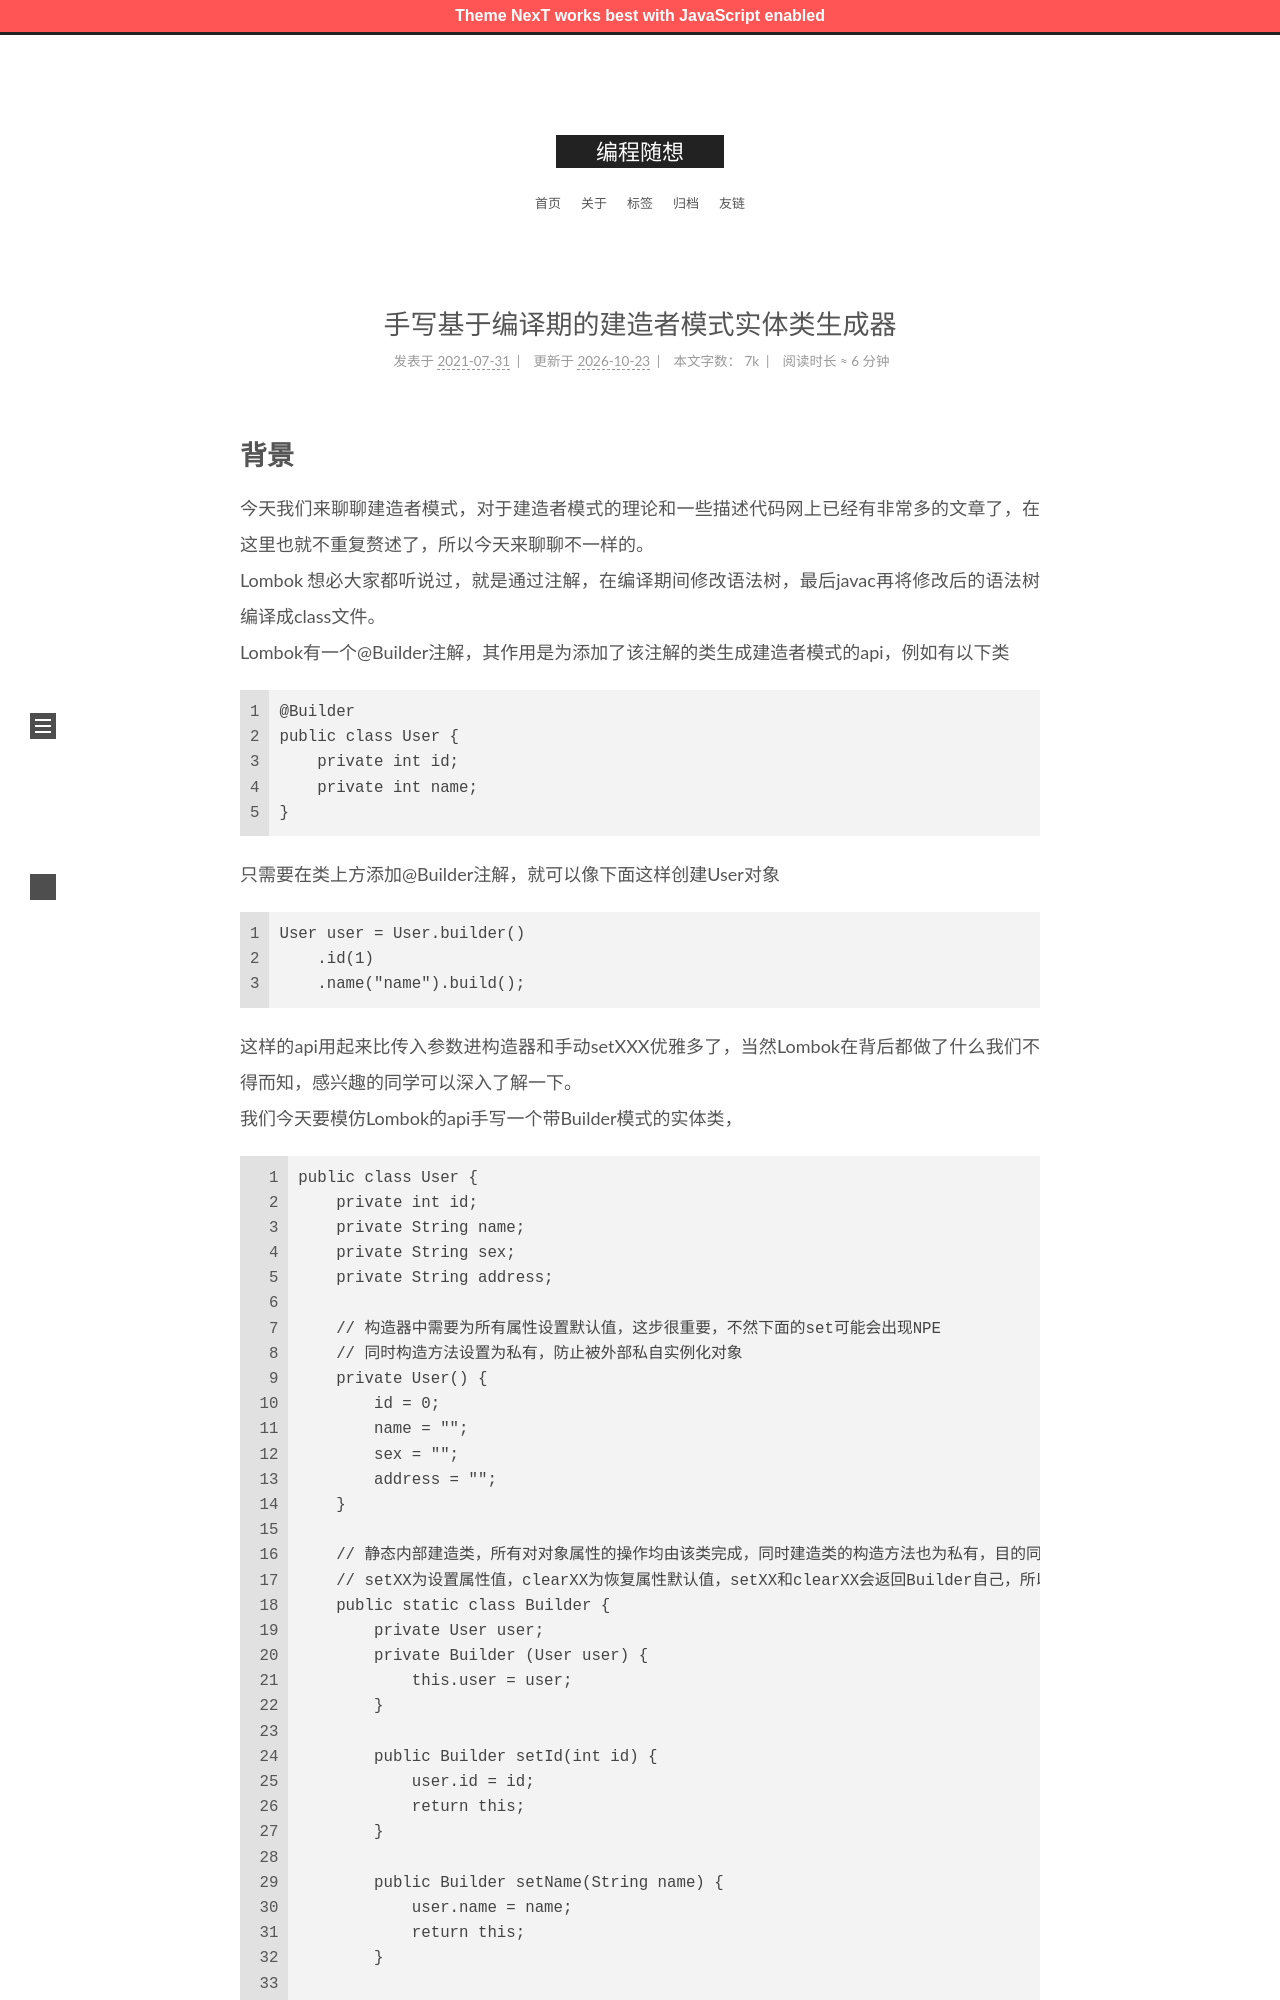

repository: zshnb/blog · page: 2021-07-31-builder-design-pattern.html · generator: jekyll

---
title: 手写基于编译期的建造者模式实体类生成器
date: 2021-07-31 22:19
tags:
- Java
---

# 背景
今天我们来聊聊建造者模式，对于建造者模式的理论和一些描述代码网上已经有非常多的文章了，在这里也就不重复赘述了，所以今天来聊聊不一样的。
[Lombok](https://projectlombok.org/features/Builder)想必大家都听说过，就是通过注解，在编译期间修改语法树，最后javac再将修改后的语法树编译成class文件。
Lombok有一个@Builder注解，其作用是为添加了该注解的类生成建造者模式的api，例如有以下类
<!--more-->
```java
@Builder
public class User {
    private int id;
    private int name;
}
```
只需要在类上方添加@Builder注解，就可以像下面这样创建User对象
```java
User user = User.builder()
    .id(1)
    .name("name").build();
```
这样的api用起来比传入参数进构造器和手动setXXX优雅多了，当然Lombok在背后都做了什么我们不得而知，感兴趣的同学可以深入了解一下。
我们今天要模仿Lombok的api手写一个带Builder模式的实体类，
```java
public class User {
    private int id;
    private String name;
    private String sex;
    private String address;

    // 构造器中需要为所有属性设置默认值，这步很重要，不然下面的set可能会出现NPE
    // 同时构造方法设置为私有，防止被外部私自实例化对象
    private User() {
        id = 0;
        name = "";
        sex = "";
        address = "";
    }

    // 静态内部建造类，所有对对象属性的操作均由该类完成，同时建造类的构造方法也为私有，目的同上
    // setXX为设置属性值，clearXX为恢复属性默认值，setXX和clearXX会返回Builder自己，所以可以做到链式调用
    public static class Builder {
        private User user;
        private Builder (User user) {
            this.user = user;
        }

        public Builder setId(int id) {
            user.id = id;
            return this;
        }

        public Builder setName(String name) {
            user.name = name;
            return this;
        }

        public Builder setSex(String sex) {
            user.sex = sex;
            return this;
        }

        public Builder setAddress(String address) {
            user.address = address;
            return this;
        }

        public Builder clearId() {
            user.id = 0;
            return this;
        }

        public Builder clearName() {
            user.name = "";
            return this;
        }

        public Builder clearAddress() {
            user.address = "";
            return this;
        }
